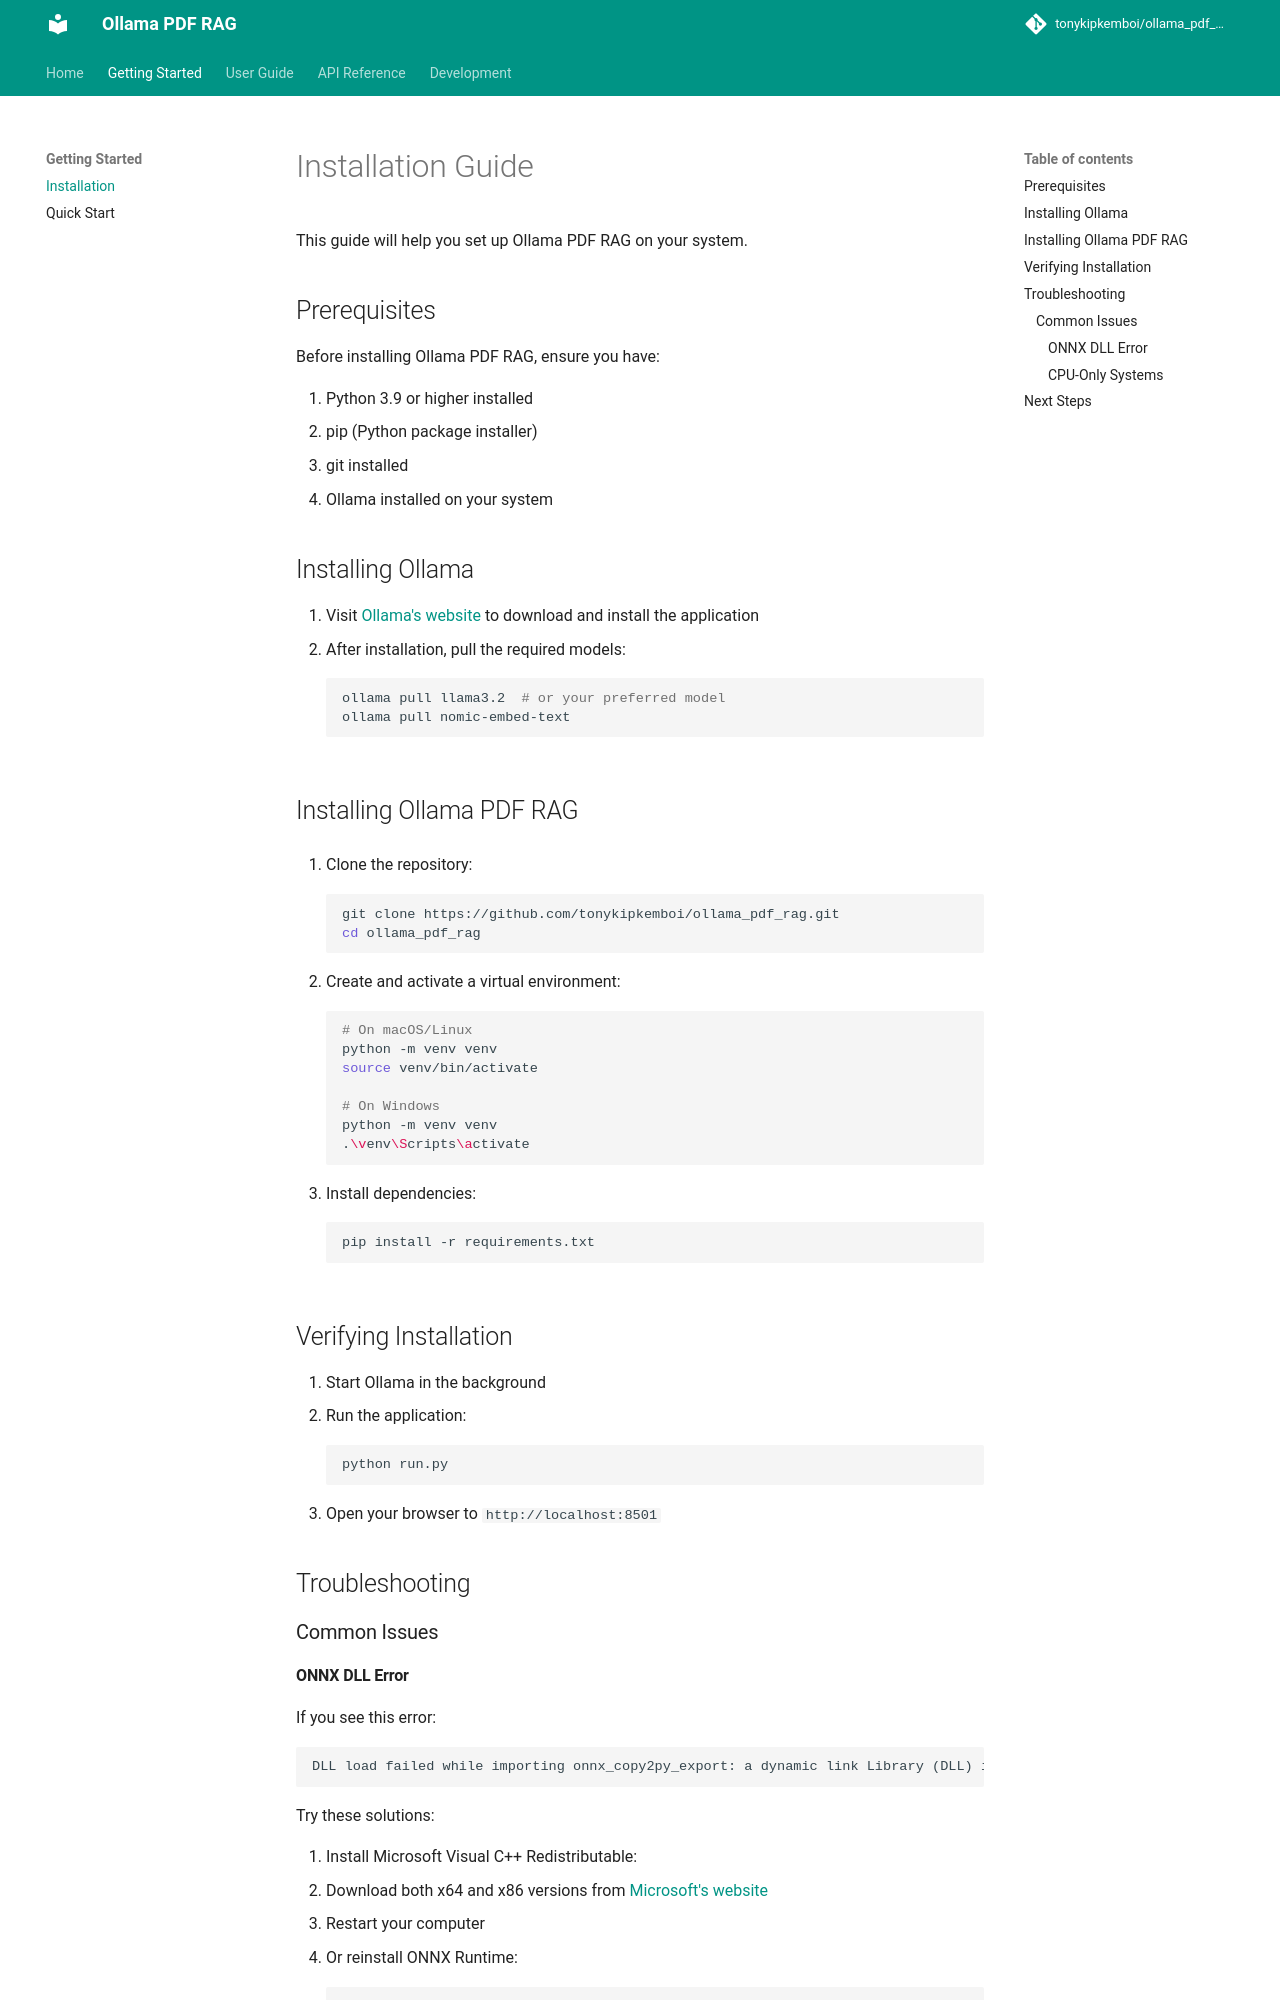

repository: AnuragRaut08/QueryNexus · page: getting-started/installation/index.html · generator: mkdocs

# Installation Guide

This guide will help you set up Ollama PDF RAG on your system.

## Prerequisites

Before installing Ollama PDF RAG, ensure you have:

1. Python 3.9 or higher installed
2. pip (Python package installer)
3. git installed
4. Ollama installed on your system

## Installing Ollama

1. Visit [Ollama's website](https://ollama.ai) to download and install the application
2. After installation, pull the required models:
   ```bash
   ollama pull llama3.2  # or your preferred model
   ollama pull nomic-embed-text
   ```

## Installing Ollama PDF RAG

1. Clone the repository:
   ```bash
   git clone https://github.com/tonykipkemboi/ollama_pdf_rag.git
   cd ollama_pdf_rag
   ```

2. Create and activate a virtual environment:
   ```bash
   # On macOS/Linux
   python -m venv venv
   source venv/bin/activate

   # On Windows
   python -m venv venv
   .\venv\Scripts\activate
   ```

3. Install dependencies:
   ```bash
   pip install -r requirements.txt
   ```

## Verifying Installation

1. Start Ollama in the background
2. Run the application:
   ```bash
   python run.py
   ```
3. Open your browser to `http://localhost:8501`

## Troubleshooting

### Common Issues

#### ONNX DLL Error
If you see this error:
```
DLL load failed while importing onnx_copy2py_export: a dynamic link Library (DLL) initialization routine failed.
```

Try these solutions:

1. Install Microsoft Visual C++ Redistributable:
   - Download both x64 and x86 versions from [Microsoft's website](https://learn.microsoft.com/en-us/cpp/windows/latest-supported-vc-redist)
   - Restart your computer

2. Or reinstall ONNX Runtime:
   ```bash
   pip uninstall onnxruntime onnxruntime-gpu
   pip install onnxruntime
   ```
